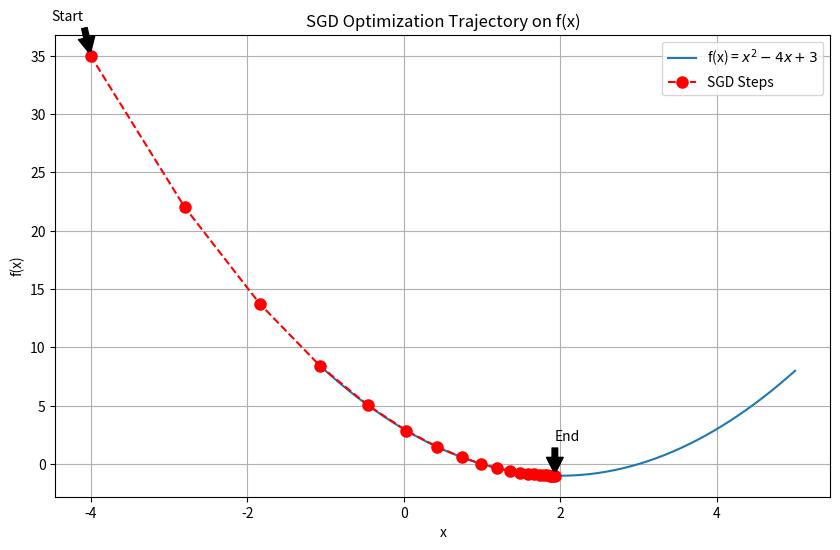

Generate this figure with matplotlib:
import numpy as np
import matplotlib.pyplot as plt

def f(x):
    return x**2 - 4*x + 3

def df(x):
    return 2*x - 4

# Parameters
x = -4       # initial guess
eta = 0.1   # learning rate
iterations = 20  # fewer iterations for clearer visualization

# Collect data points for the plot
x_values = [x]
y_values = [f(x)]

# SGD optimization
for i in range(iterations):
    grad = df(x)
    x = x - eta * grad
    x_values.append(x)
    y_values.append(f(x))

# Generate values for plotting the function
x_plot = np.linspace(-1, 5, 400)
y_plot = f(x_plot)

# Create the plot
plt.figure(figsize=(10, 6))
plt.plot(x_plot, y_plot, label='f(x) = $x^2 - 4x + 3$')
plt.scatter(x_values, y_values, color='red', zorder=5)
plt.plot(x_values, y_values, 'ro--', label='SGD Steps', markersize=8)

# Annotating the initial and final points
plt.annotate('Start', xy=(x_values[0], y_values[0]), xytext=(x_values[0]-0.5, y_values[0]+3),
             arrowprops=dict(facecolor='black', shrink=0.05))
plt.annotate('End', xy=(x_values[-1], y_values[-1]), xytext=(x_values[-1], y_values[-1]+3),
             arrowprops=dict(facecolor='black', shrink=0.05))

plt.title('SGD Optimization Trajectory on f(x)')
plt.xlabel('x')
plt.ylabel('f(x)')
plt.legend()
plt.grid(True)
plt.show()
